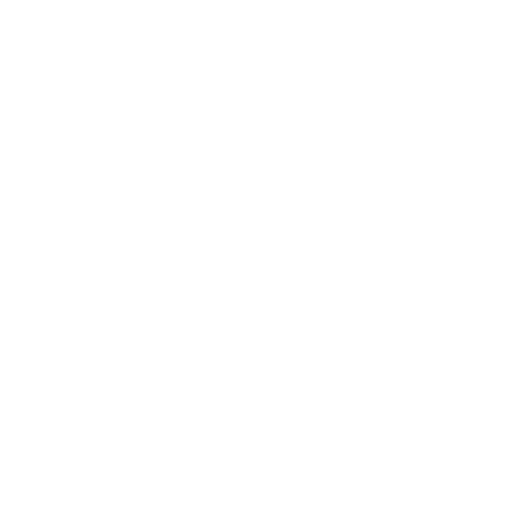
t = 0.00 s
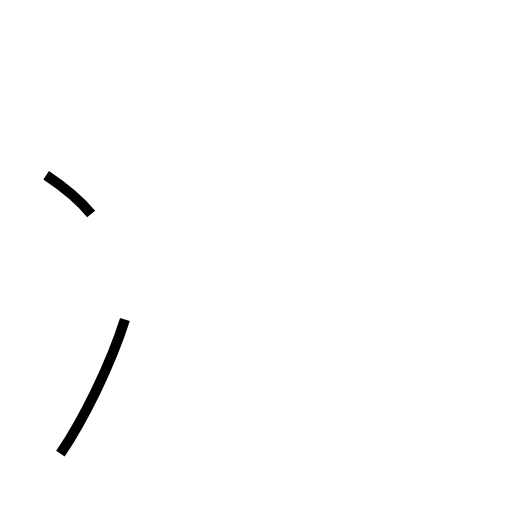
t = 0.61 s
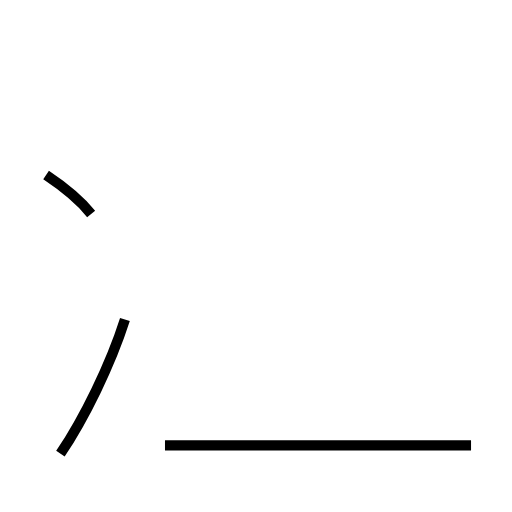
t = 1.51 s
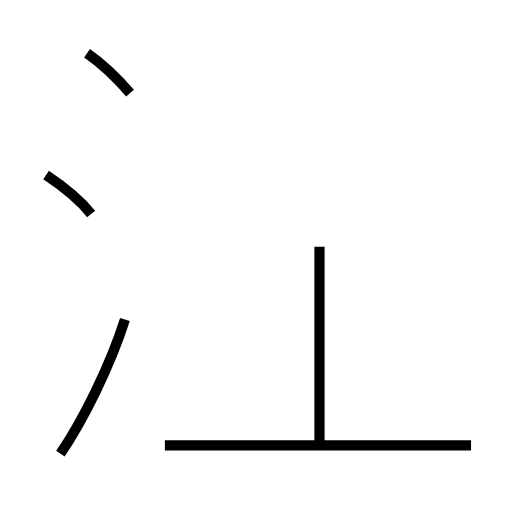
t = 2.26 s
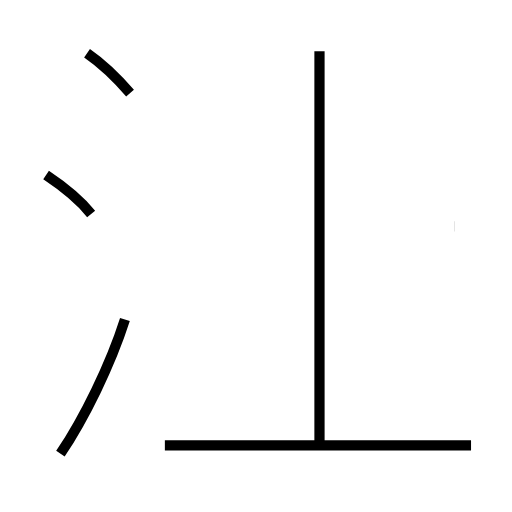
t = 2.83 s
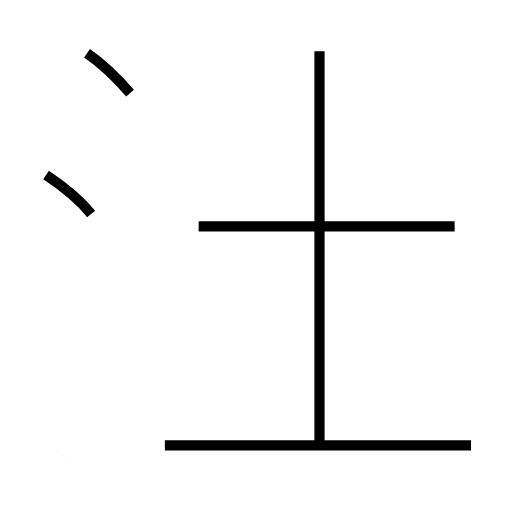
t = 3.58 s

The animated SVG that drew these frames (rendered in a browser with its animation timeline set to each time). Animation: 6 SMIL elements (animate=6); one cycle of 3.58 s.

<?xml version='1.0' encoding='utf-8'?>
<svg viewBox="0.0 -6.0 50.0 50.0" version="1.1" xmlns="http://www.w3.org/2000/svg"><rect x="-1000" y="-1000" width="2000" height="2000" stroke="white" fill="white" /><g style="fill:none;stroke:#000000;stroke-width:1"><path d="M 5.9 0.3 C 8.2 -3.1 10.8 -8.4 12.2 -12.8 " transform="translate(0.0 38.0)" stroke-dasharray="14.577943560051143" stroke-dashoffset="14.577943560051143"><animate attributeName="stroke-dashoffset" from="14.577943560051143" to="0" dur="0.43733830680153424s" begin="0s; anim_end.end" fill="freeze" id="anim0" /></path><path d="M 8.9 -23.1 C 7.7 -24.6 5.7 -26.1 4.5 -26.9 " transform="translate(0.0 38.0)" stroke-dasharray="5.8336786267192275" stroke-dashoffset="5.8336786267192275"><animate attributeName="stroke-dashoffset" from="5.8336786267192275" to="0" dur="0.1750103588015768s" begin="anim0.end" fill="freeze" id="anim1" /></path><path d="M 46.0 -0.5 L 16.1 -0.5 " transform="translate(0.0 38.0)" stroke-dasharray="29.9" stroke-dashoffset="29.9"><animate attributeName="stroke-dashoffset" from="29.9" to="0" dur="0.8969999999999999s" begin="anim1.end" fill="freeze" id="anim2" /></path><path d="M 12.7 -34.9 C 11.5 -36.3 9.8 -37.9 8.5 -38.8 " transform="translate(0.0 38.0)" stroke-dasharray="5.7444949328538" stroke-dashoffset="5.7444949328538"><animate attributeName="stroke-dashoffset" from="5.7444949328538" to="0" dur="0.172334847985614s" begin="anim2.end" fill="freeze" id="anim3" /></path><path d="M 31.2 -0.8 L 31.2 -39.0 " transform="translate(0.0 38.0)" stroke-dasharray="38.2" stroke-dashoffset="38.2"><animate attributeName="stroke-dashoffset" from="38.2" to="0" dur="1.1460000000000001s" begin="anim3.end" fill="freeze" id="anim4" /></path><path d="M 44.4 -21.9 L 19.4 -21.9" transform="translate(0.0 38.0)" stroke-dasharray="25.0" stroke-dashoffset="25.0"><animate attributeName="stroke-dashoffset" from="25.0" to="0" dur="0.75s" begin="anim4.end" fill="freeze" id="anim_end" /></path></g></svg>
